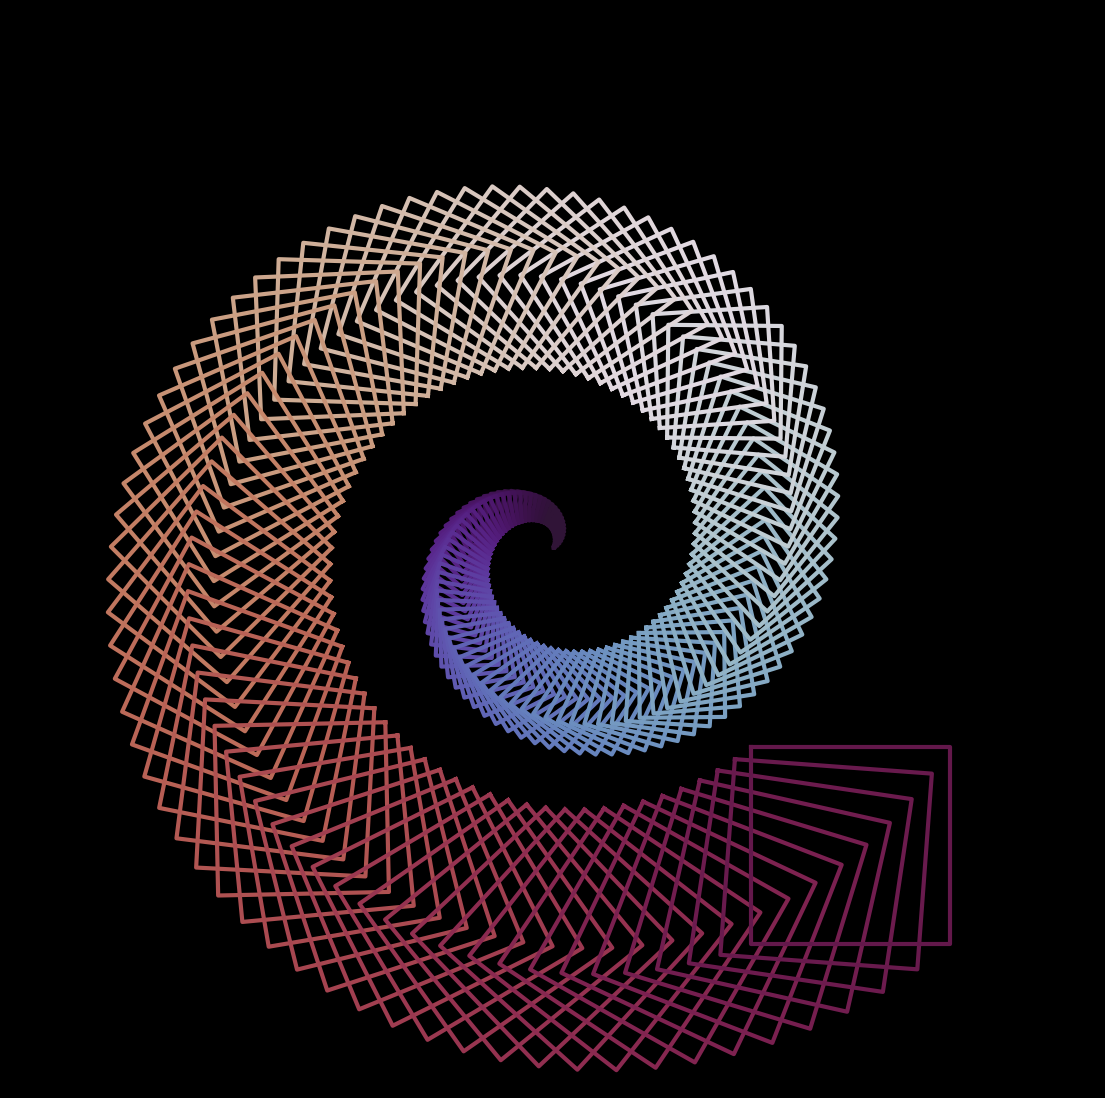

This chart was generated by the following Python code: (Note: this script raises an exception after producing the figure.)
from math import cos, sin, pi

import matplotlib.pylab as plt
import numpy as np

p = plt.figure(figsize=(14, 14), facecolor='black', dpi=400)
p = plt.axis('off')
p = plt.xlim(-300, 300)
p = plt.ylim(-300, 300)


def cubo(a, b, t, color):
    p = plt.plot(
        [
            a * cos(t) - a * sin(t),
            b * cos(t) - a * sin(t),
            b * cos(t) - b * sin(t),
            a * cos(t) - b * sin(t),
            a * cos(t) - a * sin(t),
        ],
        [
            a * sin(t) + a * cos(t),
            b * sin(t) + a * cos(t),
            b * sin(t) + b * cos(t),
            a * sin(t) + b * cos(t),
            a * sin(t) + a * cos(t),
        ],
        color=plt.cm.twilight_shifted(a / (35 * pi) - 0.1),
        alpha=1,
        lw=3,
    )


for t in np.linspace(0, 35 * pi, 150):
    cubo(t, t * 2, 0.1 * t, 'red')

p = plt.savefig(
    f'C:/Users/<user>/Pictures/RandomPlots/07042020.PNG', facecolor='black'
)
